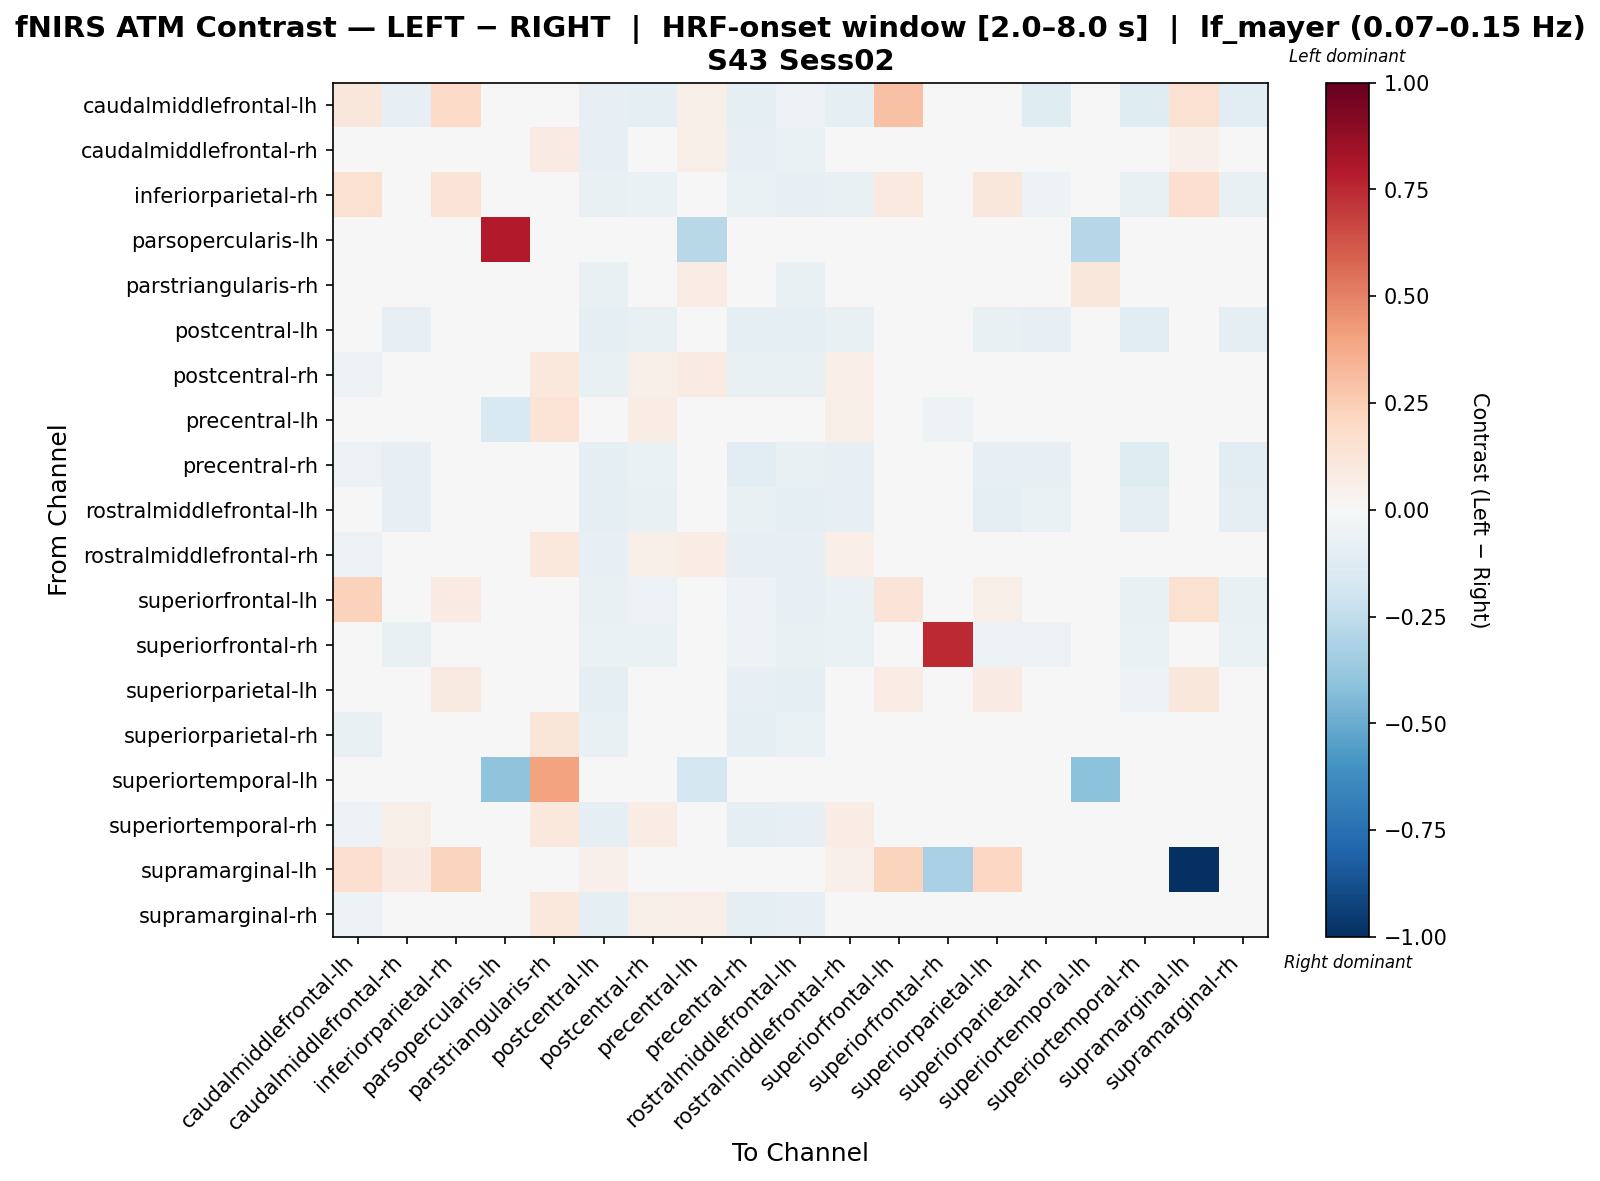

The data file committed next to this chart (first rows):
, caudalmiddlefrontal-lh, caudalmiddlefrontal-rh, inferiorparietal-rh, parsopercularis-lh, parstriangularis-rh, postcentral-lh, postcentral-rh, precentral-lh, precentral-rh, rostralmiddlefrontal-lh, rostralmiddlefrontal-rh, superiorfrontal-lh, superiorfrontal-rh, superiorparietal-lh, superiorparietal-rh, superiortemporal-lh, superiortemporal-rh, supramarginal-lh, supramarginal-rh
caudalmiddlefrontal-lh, 0.1132, -0.07816, 0.1951, 0.0, 0.01401, -0.07831, -0.09307, 0.05712, -0.09468, -0.0606, -0.09952, 0.2908, 0.007394, 0.02932, -0.1226, 0.0, -0.1184, 0.149, -0.1106
caudalmiddlefrontal-rh, -0.04463, 0.03698, -0.005337, 0.0, 0.08139, -0.08271, 0.03932, 0.05738, -0.07952, -0.07025, 0.04221, 0.01994, -0.02123, -0.003036, -0.02109, 0.0, 0.00322, 0.05254, -0.005202
inferiorparietal-rh, 0.1536, -0.04063, 0.1281, 0.0, -0.01846, -0.0714, -0.06415, -0.009609, -0.06305, -0.08298, -0.0714, 0.09935, -0.0349, 0.1105, -0.05418, 0.0, -0.07689, 0.1712, -0.07526
parsopercularis-lh, 0.0, -0.01775, -0.01775, 0.7967, -0.01775, -0.01775, -0.01775, -0.2737, 0.0, -0.01775, -0.01775, -0.01775, -0.04203, -0.01775, -0.01775, -0.2858, 0.0, 0.0, -0.01775
parstriangularis-rh, 0.02855, 0.01678, -0.04257, 0.0, -0.01901, -0.07077, 0.04384, 0.07313, -0.04462, -0.07517, 0.03175, -0.0466, -0.03048, -0.02417, -0.004022, 0.1118, 0.008168, 0.03955, 0.003793
postcentral-lh, -0.04345, -0.08425, -0.02558, 0.0, -0.01216, -0.09587, -0.07283, 0.01135, -0.09166, -0.09128, -0.07781, -0.007143, -0.01584, -0.07379, -0.0788, 0.0, -0.1119, 0.04814, -0.09988
postcentral-rh, -0.05335, 0.01987, -0.03047, 0.0, 0.1081, -0.07803, 0.05912, 0.08463, -0.07545, -0.07356, 0.0686, -0.004601, -0.02374, -0.02053, -0.03002, 0.0, 0.002719, 0.04233, 0.00437
precentral-lh, 0.04538, 0.02667, -0.04177, -0.153, 0.1342, -0.04177, 0.07805, -0.03327, -0.0211, -0.04933, 0.05761, -0.04177, -0.05309, 0.02921, 0.0171, -0.0279, 0.007674, 0.03782, 0.02921
precentral-rh, -0.06058, -0.08174, -0.02456, 0.0, 0.006168, -0.09478, -0.06415, 0.03173, -0.1129, -0.07601, -0.08532, -0.004633, -0.01186, -0.08108, -0.07835, 0.0, -0.121, 0.03955, -0.1032
rostralmiddlefrontal-lh, -0.0326, -0.07877, -0.03932, 0.0, -0.01116, -0.0968, -0.07117, 0.01567, -0.07406, -0.09969, -0.08398, -0.01748, -0.02971, -0.08719, -0.06476, 0.0, -0.09768, 0.03955, -0.0936
rostralmiddlefrontal-rh, -0.05645, 0.0306, -0.02435, 0.0, 0.1034, -0.08084, 0.05744, 0.0774, -0.08269, -0.07988, 0.06346, -0.004216, -0.01556, -0.01516, -0.02274, 0.0, -0.0002232, 0.04814, 0.001622
superiorfrontal-lh, 0.2281, -0.03827, 0.08448, 0.0, -0.02045, -0.07283, -0.05783, -0.01204, -0.06239, -0.08442, -0.06829, 0.1261, -0.03398, 0.05686, -0.04874, 0.0, -0.07534, 0.1558, -0.0767
superiorfrontal-rh, -0.002004, -0.07409, -0.04653, 0.0, -0.02136, -0.0625, -0.07022, -0.02189, -0.05006, -0.07409, -0.0625, -0.02016, 0.745, -0.05864, -0.05714, 0.0, -0.06701, 0.009579, -0.06636
superiorparietal-lh, 0.01078, -0.01003, 0.09323, 0.0, 0.04406, -0.08931, -0.022, 0.04647, -0.08434, -0.08815, -0.02658, 0.07795, -0.01422, 0.08249, -0.03177, 0.0, -0.05715, 0.1097, -0.04109
superiorparietal-rh, -0.07434, 0.02738, -0.01926, 0.0, 0.1227, -0.07462, 0.03971, 0.04955, -0.08811, -0.06559, 0.0365, 0.006975, -0.01926, -0.02343, -0.01017, 0.0, 0.01812, 0.04233, 0.03147
superiortemporal-lh, 0.04194, 0.04194, 0.04194, -0.4053, 0.3991, 0.04194, 0.04194, -0.1733, 0.04194, 0.04194, 0.04194, 0.04194, 0.04194, 0.04194, 0.04194, -0.4077, 0.04194, 0.0, 0.04194
superiortemporal-rh, -0.05481, 0.06238, -0.02602, 0.0, 0.1062, -0.09935, 0.07372, 0.04915, -0.0988, -0.08051, 0.07719, -0.004408, -0.01606, -0.03985, -0.005287, 0.0, 0.02177, 0.0371, -0.002366
supramarginal-lh, 0.1661, 0.08026, 0.2196, 0.0, 0.03734, 0.05334, 0.04267, 0.04267, 0.03734, 0.03734, 0.05334, 0.2196, -0.3211, 0.2089, 0.04267, 0.0, 0.032, -1.0, 0.048
supramarginal-rh, -0.05351, 0.04174, -0.02424, 0.0, 0.1052, -0.08827, 0.05576, 0.06473, -0.08616, -0.08395, 0.04955, -0.005066, -0.01559, -0.01232, -0.005272, 0.0, -9.38870462342494e-06, 0.04511, 0.01229
